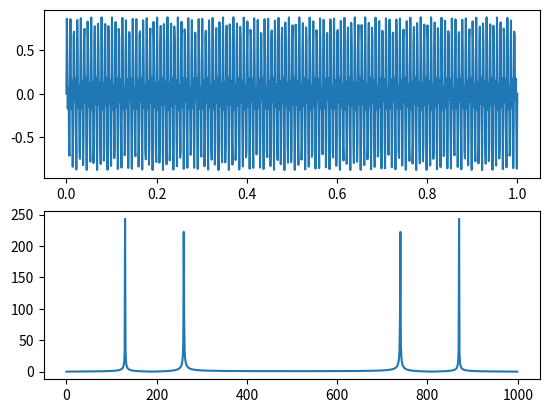

Write Python code to recreate this figure.
import matplotlib.pyplot as plt
import numpy as np

'''
##
s=np.array([1,2,-3,0,1,4,5,-1])
fc=np.fft.fft(s)
#print(fc)
#print(np.abs(fc[1:]))

sr=np.fft.ifft(fc)
#print(np.real(sr))
'''

##
Fs=1000
F=130
t=np.linspace(0,1,Fs)
S1=np.sin(2 * np.pi * F * t)
S2=np.sin(2*np.pi*2*F*t)
S=(S1+S2)/2
fcc=np.fft.fft(S)
print(fcc)

plt.figure()

plt.subplot(2, 1, 1)
plt.plot(t, S)

plt.subplot(2, 1, 2)
plt.plot(np.abs(fcc))
plt.show()
'''

##
from scipy.signal import hann

N=1000
S = hann(N)
#w=np.fft.fft(S)

plt.figure()

#plt.subplot(2, 1, 1)
plt.plot(S)

#plt.subplot(2,1,2)
#plt.plot(w)
plt.show()

'''
